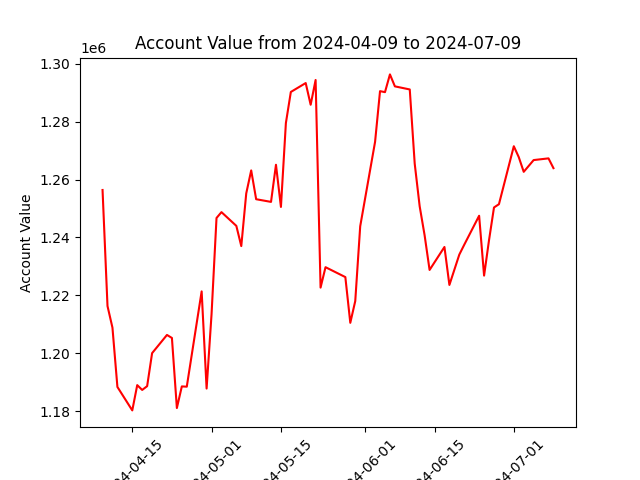

Source data for this figure (header and first rows):
datadate, account_value
20240409, 1256392
20240410, 1216351
20240411, 1208888
20240412, 1188432
20240415, 1180339
20240416, 1189061
20240417, 1187397
20240418, 1188704
20240419, 1200092
20240422, 1206374
20240423, 1205338
20240424, 1181156
20240425, 1188614
20240426, 1188526
20240429, 1221403
20240430, 1187876
20240501, 1213580
20240502, 1246731
20240503, 1248752
20240506, 1244010
20240507, 1237044
20240508, 1255214
20240509, 1263153
20240510, 1253208
20240513, 1252284
20240514, 1265093
20240515, 1250543
20240516, 1279480
20240517, 1290219
20240520, 1293289
20240521, 1285801
20240522, 1294347
20240523, 1222710
20240524, 1229755
20240528, 1226339
20240529, 1210564
20240530, 1218069
20240531, 1243871
20240603, 1272995
20240604, 1290498
20240605, 1290151
20240606, 1296276
20240607, 1292149
20240610, 1291081
20240611, 1265471
20240612, 1250771
20240613, 1240739
20240614, 1228805
20240617, 1236727
20240618, 1223627
20240620, 1234101
20240621, 1237516
20240624, 1247501
20240625, 1226849
20240626, 1239113
20240627, 1250360
20240628, 1251492
20240701, 1271489
20240702, 1267721
20240703, 1262662
... 3 more rows
